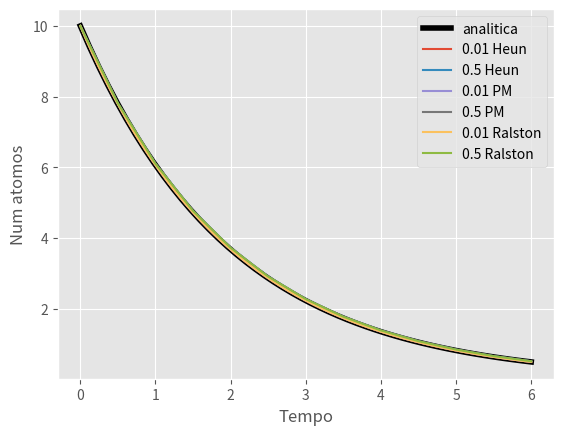

Here is the Python script that generated this plot:
import matplotlib.pyplot as plt
from math import *
import numpy as np

plt.style.use("ggplot")

#variaveis
global x_in, tau, t, tf
steps = [0.01, 0.5]
tf = 6
x_in = 10.
tau = 2.

#analitica
ta = np.linspace(0, tf)
xa = x_in * np.exp(-ta/tau)

#funcoes
def plot(step, plot_x, plot_y, xlab, ylab, met): #plot_x e plot_y sao listas
    for i in range(len(step)):
        plt.plot(plot_x[i], plot_y[i], label=str(step[i]) +" "+ met)
    
    plt.xlabel(xlab)
    plt.ylabel(ylab)
    

def time(dt, t):
    tind = []
    while (t<=tf):
        tind.append(t)
        t = t+dt
    
    return tind

    
def heun(dt, x):
    ind = []
    t=0
    while (t<=tf):
        k1 = -(x/tau)
        x_aux = x + k1*dt
        k2 = -(x_aux/tau)
        ind.append(x)
        x = x + (1/2)*(k1+k2)*dt
        t = t+dt
        
    return ind


def midpoint(dt, x):
    ind = []
    t=0
    while (t<=tf):
        k1 = -(x/tau)
        x_aux = x + k1*(dt/2)
        k2 = -(x_aux/tau)
        ind.append(x)
        x = x + k2*dt
        t = t+dt
        
    return ind


def ralston(dt, x):
    ind = []
    t=0
    while (t<=tf):
        k1 = -(x/tau)
        x_aux = x + (3/4)*k1*dt
        k2 = -(x_aux/tau)
        ind.append(x)
        x = x + (1/3)*k1*dt + (2/3)*k2*dt
        t = t+dt
        
    return ind
    
    
heun_plot = []
midpoint_plot = []
ralston_plot = []
t_plot = []

for dt in steps:
    heun_plot.append(heun(dt, x_in))
    midpoint_plot.append(midpoint(dt, x_in))
    ralston_plot.append(ralston(dt, x_in))
    t_plot.append(time(dt, t=0))
    
    

plt.plot(ta, xa, label="analitica", c="black", linewidth=4)
plot(steps, t_plot, heun_plot, xlab="Tempo", ylab="Num atomos", met="Heun")
plot(steps, t_plot, midpoint_plot, xlab="Tempo", ylab="Num atomos", met="PM")
plot(steps, t_plot, ralston_plot, xlab="Tempo", ylab="Num atomos", met="Ralston")

plt.legend()
plt.show()
    
